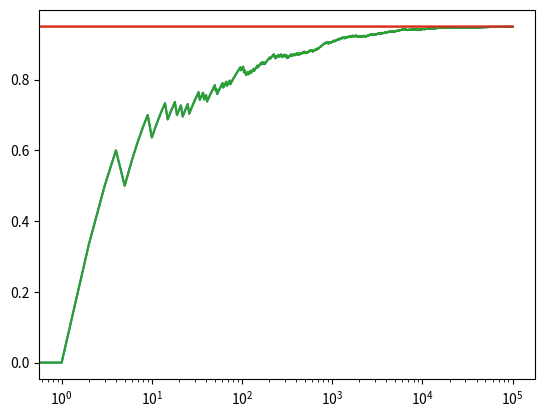

The script that saved this image:
import numpy as np
import matplotlib.pyplot as plt


NUM_TRIALS = 100000
EPS = 0.1
BANDIT_PROBABILITIES = [0.2, 0.5, 0.75, .95]


class Bandit:
  def __init__(self, p):
    # p: the win rate
    self.p = p
    self.p_estimate = 0.
    self.N = 0. # num samples collected so far

  def pull(self):
    # draw a 1 with probability p
    return np.random.random() < self.p

  def update(self, x):
    self.N += 1.
    self.p_estimate = ((self.N - 1)*self.p_estimate + x) / self.N


def ucb(mean, n, nj):
  return mean + np.sqrt(2*np.log(n) / nj)


def run_experiment():
  bandits = [Bandit(p) for p in BANDIT_PROBABILITIES]
  rewards = np.empty(NUM_TRIALS)
  total_plays = 0

  # initialization: play each bandit once
  for j in range(len(bandits)):
    x = bandits[j].pull()
    total_plays += 1
    bandits[j].update(x)
  
  for i in range(NUM_TRIALS):
    j = np.argmax([ucb(b.p_estimate, total_plays, b.N) for b in bandits])
    x = bandits[j].pull()
    total_plays += 1
    bandits[j].update(x)

    # for the plot
    rewards[i] = x
  cumulative_average = np.cumsum(rewards) / (np.arange(NUM_TRIALS) + 1)

  # plot moving average ctr
  plt.plot(cumulative_average)
  plt.plot(np.ones(NUM_TRIALS)*np.max(BANDIT_PROBABILITIES))
  plt.xscale('log')
  plt.show()

  # plot moving average ctr linear
  plt.plot(cumulative_average)
  plt.plot(np.ones(NUM_TRIALS)*np.max(BANDIT_PROBABILITIES))
  plt.show()

  for b in bandits:
    print(b.p_estimate)

  print("total reward earned:", rewards.sum())
  print("overall win rate:", rewards.sum() / NUM_TRIALS)
  print("num times selected each bandit:", [b.N for b in bandits])

  return cumulative_average

if __name__ == '__main__':
  run_experiment()